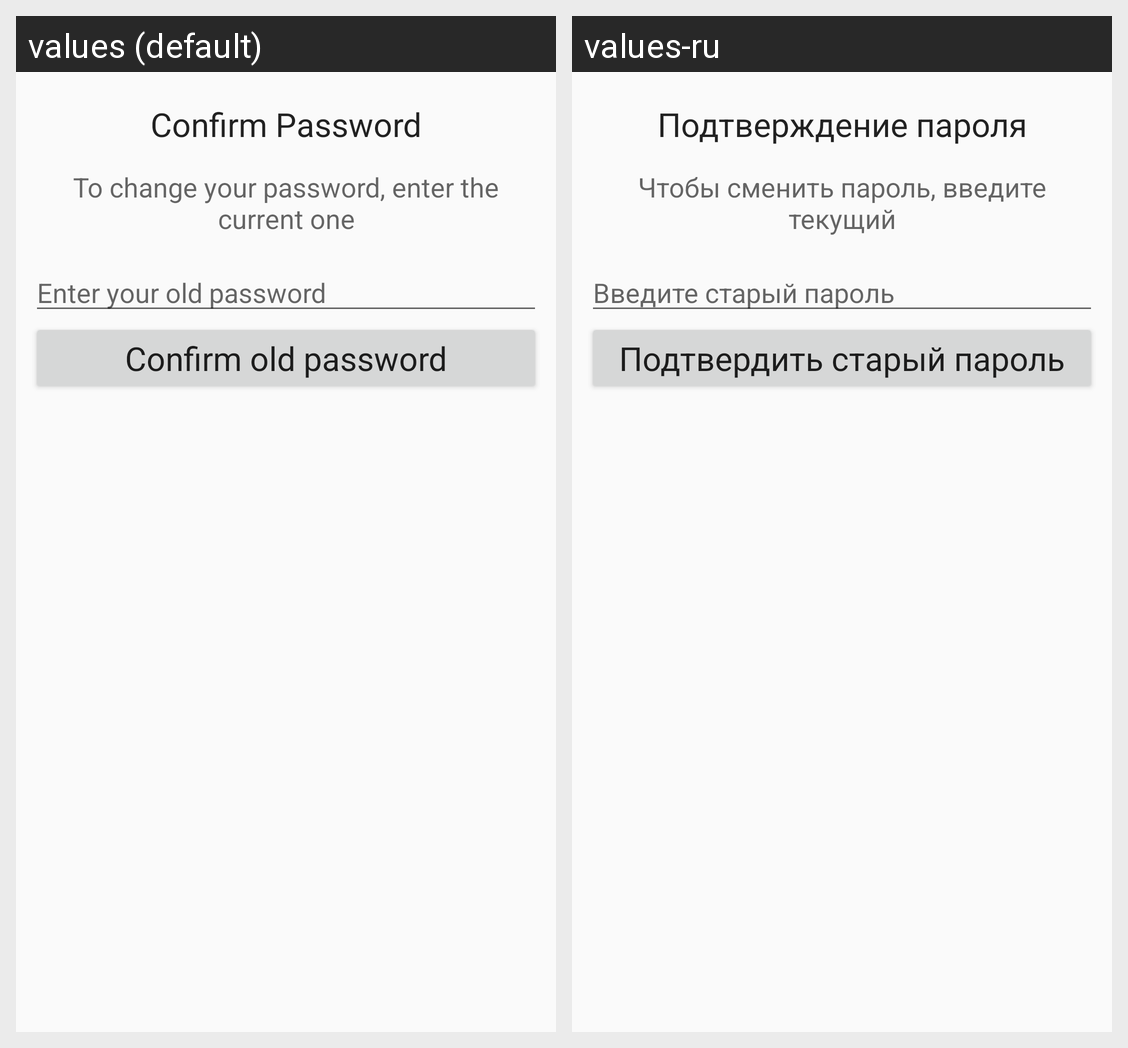

Here is an Android app screen in its default locale and in the app's own translations. Write out the translated-string differences for the strings that appear on this screen.
Android screen res/layout/fragment_update_password.xml rendered under 2 locales, left to right: values (default), values-ru. Device: Nexus 5 (rendered at 1080×1920; each locale shown at half size, 540×960, under a caption strip naming it); theme Theme.Stager.
Strings drawn on this screen, with the default value and each locale's value (text and hints the layout hard-codes, and strings that could not be matched under every locale, appear in the picture but are not listed):

UpdatePasswordFragment_TextView_title_ConfirmOldPassword
  values: Confirm Password
  values-ru: Подтверждение пароля

UpdatePasswordFragment_TextView_label_Info
  values: To change your password, enter the current one
  values-ru: Чтобы сменить пароль, введите текущий

UpdatePasswordFragment_EditText_hint_context
  values: Enter your old password
  values-ru: Введите старый пароль

UpdatePasswordFragment_Button_ConfirmOldPassword
  values: Confirm old password
  values-ru: Подтвердить старый пароль
